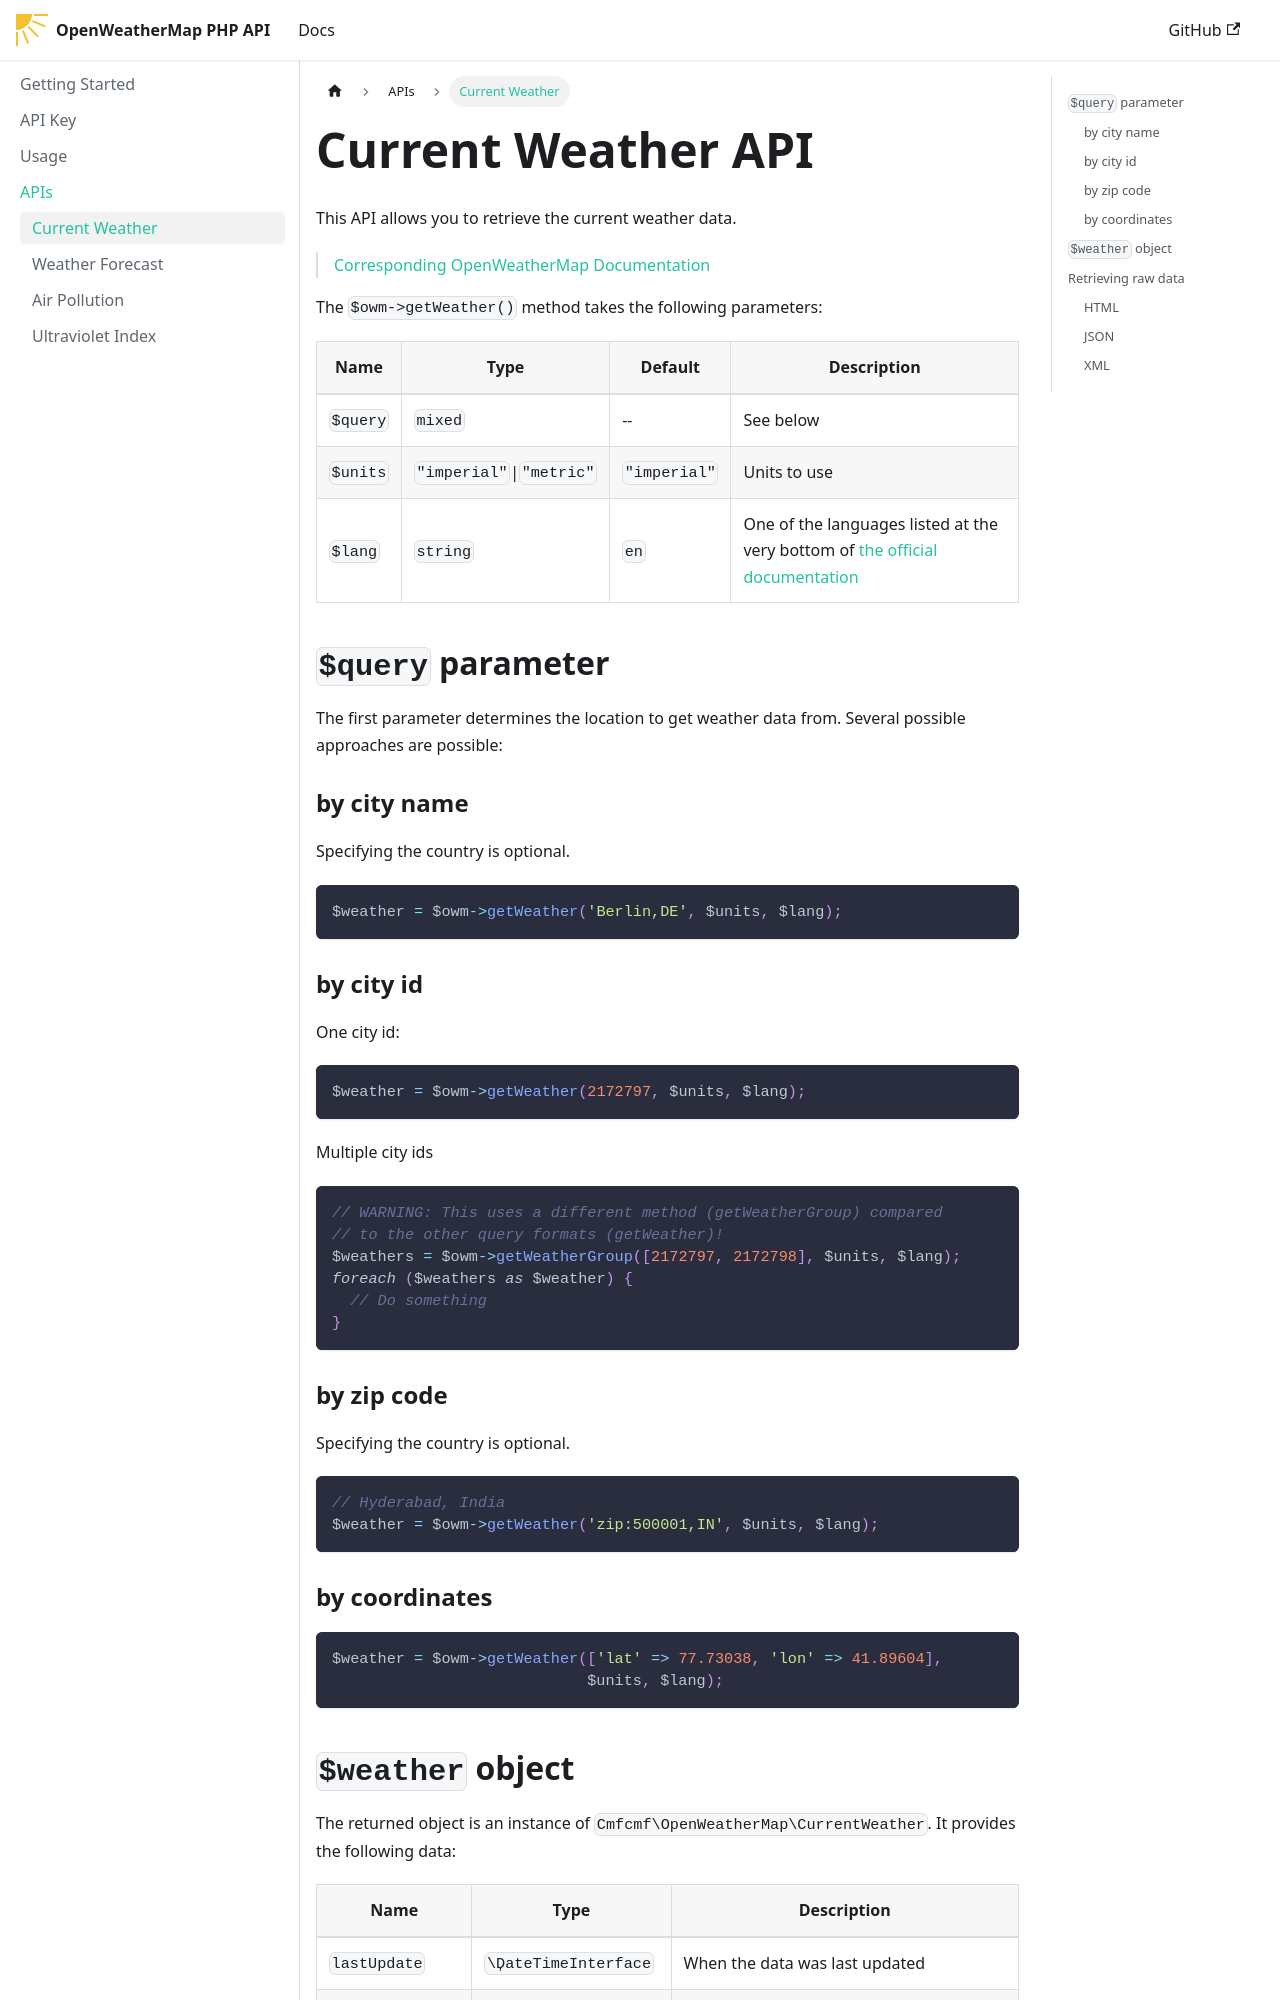

repository: cmfcmf/OpenWeatherMap-PHP-API · page: docs/apis/current-weather/index.html · generator: docusaurus

---
title: Current Weather API
sidebar_label: 'Current Weather'
---

This API allows you to retrieve the current weather data.

> [Corresponding OpenWeatherMap Documentation](https://openweathermap.org/current)

The `$owm->getWeather()` method takes the following parameters:

| Name | Type | Default | Description |
|------|------|---------|-------------|
| `$query` | `mixed` | -- | See below
| `$units` | `"imperial"`&#124;`"metric"` | `"imperial"` | Units to use |
| `$lang` | `string` | `en` | One of the languages listed at the very bottom of [the official documentation](https://openweathermap.org/current#multi) |

## `$query` parameter

The first parameter determines the location to get weather data from.
Several possible approaches are possible:

### by city name

Specifying the country is optional.

```php
$weather = $owm->getWeather('Berlin,DE', $units, $lang);
```

### by city id

One city id:
```php
$weather = $owm->getWeather(2172797, $units, $lang);
```

Multiple city ids
```php
// WARNING: This uses a different method (getWeatherGroup) compared
// to the other query formats (getWeather)!
$weathers = $owm->getWeatherGroup([2172797, 2172798], $units, $lang);
foreach ($weathers as $weather) {
  // Do something
}
```

### by zip code

Specifying the country is optional.

```php
// Hyderabad, India
$weather = $owm->getWeather('zip:500001,IN', $units, $lang);
```

### by coordinates

```php
$weather = $owm->getWeather(['lat' => 77.73038, 'lon' => 41.89604],
                            $units, $lang);
```
